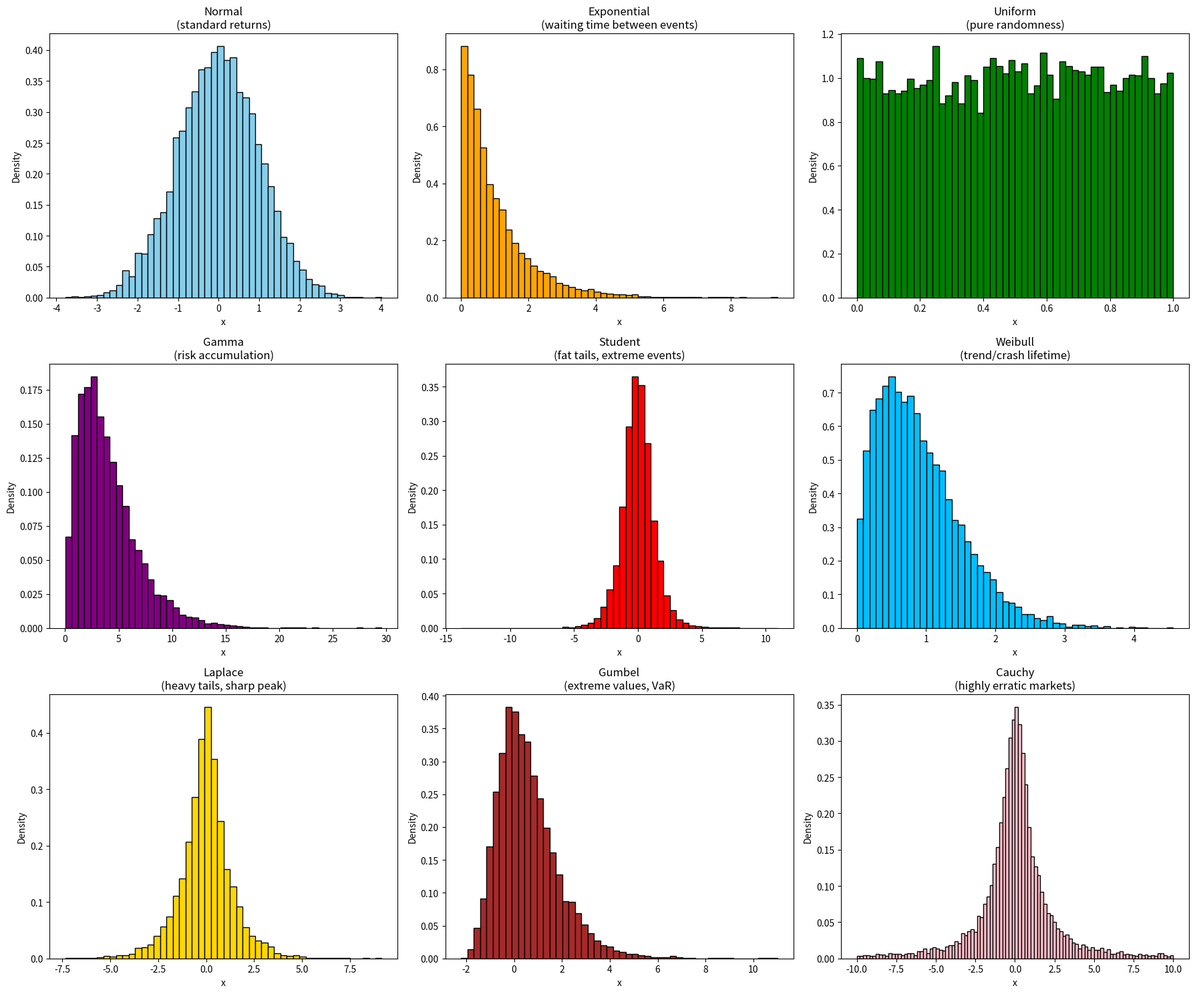

This figure's Python source:
import numpy as np
import matplotlib.pyplot as plt

# Simulation parameters
n = 10000

# Normal (Gaussian) law
# Used to model daily returns under a “normal market” hypothesis.
mu_normale, sigma_normale = 0, 1
data_normale = np.random.normal(mu_normale, sigma_normale, n)

# Exponential law
# Can model waiting times between two successive events (e.g., between two trades).
lambda_exp = 1
data_exponentielle = np.random.exponential(1 / lambda_exp, n)  # numpy uses scale = 1/lambda

# Uniform law
# Simple model for basic randomness and for random draws in backtests.
a_uniforme, b_uniforme = 0, 1
data_uniforme = np.random.uniform(a_uniforme, b_uniforme, n)

# Gamma law
# Models accumulation processes of risk, useful for time until multiple incidents in operational risk.
shape_gamma, scale_gamma = 2, 2
data_gamma = np.random.gamma(shape_gamma, scale_gamma, n)

# Student’s t law
# Captures “fat tails” (extreme events), more realistic than the normal law for extreme returns.
df_student = 5
data_student = np.random.standard_t(df_student, n)

# Weibull law
# Used to model lifetime of phenomena (time to crash, trend persistence).
a_weibull = 1.5  # shape
data_weibull = np.random.weibull(a_weibull, n)

# Laplace (double exponential) law
# Good model for returns with sharp central peak and heavy tails.
mu_laplace, b_laplace = 0, 1
data_laplace = np.random.laplace(mu_laplace, b_laplace, n)

# Gumbel law
# Useful for modeling extreme values (maxima or minima), e.g., max drawdown, extreme VaR.
mu_gumbel, beta_gumbel = 0, 1
data_gumbel = np.random.gumbel(mu_gumbel, beta_gumbel, n)

# Cauchy law
# Illustrates very erratic extreme returns with infinite variance (e.g., flash crash).
loc_cauchy, scale_cauchy = 0, 1
data_cauchy = np.random.standard_cauchy(n) * scale_cauchy + loc_cauchy

# Plotting the distributions
fig, axs = plt.subplots(3, 3, figsize=(18, 15))

# 1 - Normal
axs[0, 0].hist(data_normale, bins=50, density=True, color='skyblue', edgecolor='k')
axs[0, 0].set_title("Normal\n(standard returns)")

# 2 - Exponential
axs[0, 1].hist(data_exponentielle, bins=50, density=True, color='orange', edgecolor='k')
axs[0, 1].set_title("Exponential\n(waiting time between events)")

# 3 - Uniform
axs[0, 2].hist(data_uniforme, bins=50, density=True, color='green', edgecolor='k')
axs[0, 2].set_title("Uniform\n(pure randomness)")

# 4 - Gamma
axs[1, 0].hist(data_gamma, bins=50, density=True, color='purple', edgecolor='k')
axs[1, 0].set_title("Gamma\n(risk accumulation)")

# 5 - Student
axs[1, 1].hist(data_student, bins=50, density=True, color='red', edgecolor='k')
axs[1, 1].set_title("Student\n(fat tails, extreme events)")

# 6 - Weibull
axs[1, 2].hist(data_weibull, bins=50, density=True, color='deepskyblue', edgecolor='k')
axs[1, 2].set_title("Weibull\n(trend/crash lifetime)")

# 7 - Laplace
axs[2, 0].hist(data_laplace, bins=50, density=True, color='gold', edgecolor='k')
axs[2, 0].set_title("Laplace\n(heavy tails, sharp peak)")

# 8 - Gumbel
axs[2, 1].hist(data_gumbel, bins=50, density=True, color='brown', edgecolor='k')
axs[2, 1].set_title("Gumbel\n(extreme values, VaR)")

# 9 - Cauchy
axs[2, 2].hist(data_cauchy, bins=100, density=True, color='pink', edgecolor='k', range=(-10, 10))
axs[2, 2].set_title("Cauchy\n(highly erratic markets)")

for ax in axs.flat:
    ax.set_xlabel("x")
    ax.set_ylabel("Density")

plt.tight_layout()
plt.show()
